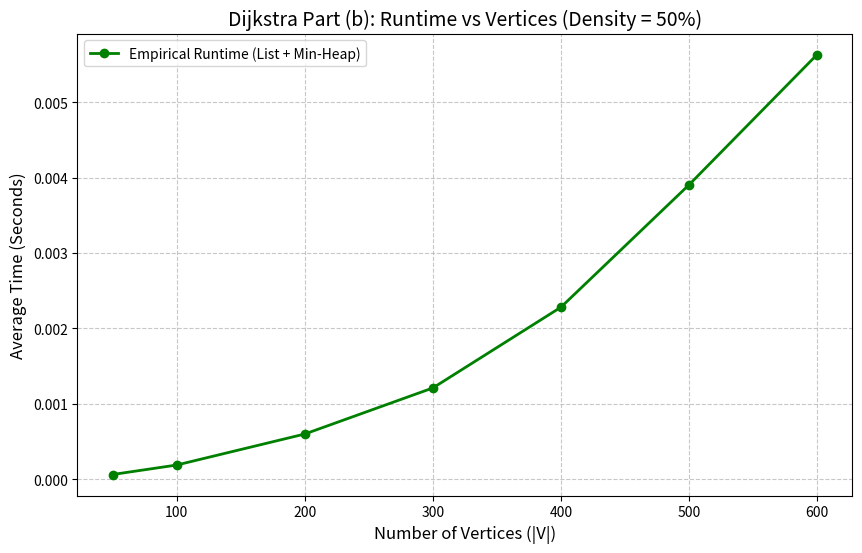
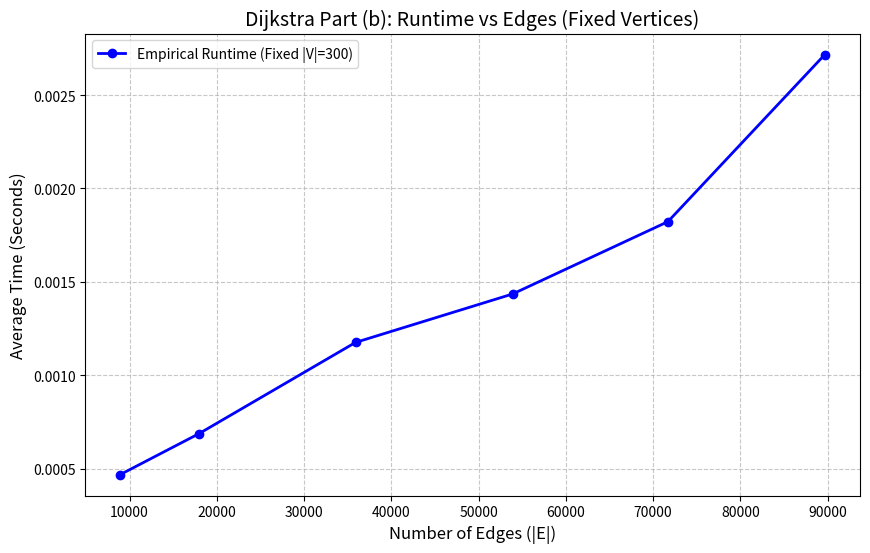

Write Python code to recreate these figures, in order.
import sys
import time
import random
import heapq
import matplotlib.pyplot as plt
import numpy as np


def dijkstra_list_heap(graph, src):
    V = len(graph)
    
    # The 'dist' array acts as our distance tracker
    dist = [sys.maxsize] * V
    dist[src] = 0
    
    # Array to keep track of vertices whose minimum distance is finalized
    visited = [False] * V

    # Priority Queue (Min-Heap) storing tuples of (distance, vertex)
    pq = [(0, src)]

    while pq:
       
        min_dist, u = heapq.heappop(pq)
        
        # If the vertex is already finalized, ignore it (lazy deletion)
        if visited[u]:
            continue
            
        # Mark the chosen vertex as finalized
        visited[u] = True

        
        # Update distance value of the adjacent vertices of the picked vertex.
        for v, weight in graph[u]:
            # Update dist[v] only if:
            # 1. v is not visited
            # 2. Total weight of path from src to v through u is smaller than current dist[v]
            if not visited[v] and dist[u] + weight < dist[v]:
                dist[v] = dist[u] + weight
                
                # Push the newly found shorter distance into the priority queue
                heapq.heappush(pq, (dist[v], v))

    return dist


def generate_random_graph_list(V, edge_probability=0.5):
    """Generates a random adjacency list."""
    graph = [[] for _ in range(V)]
    for i in range(V):
        for j in range(V):
            if i != j and random.random() < edge_probability:
                weight = random.randint(1, 100) # Random weight 1 to 100
                graph[i].append((j, weight))
    return graph


def empirical_analysis():
    print(f"{'Vertices (|V|)':<15} | {'Edges (~|E|)':<15} | {'Time (Seconds)':<15}")
    print("-" * 50)
    
    # Test different sizes of V to observe the time complexity growth
    vertex_sizes = [100, 250, 500, 750, 1000, 1500, 2000]
    
    for V in vertex_sizes:
        # Keep density at 50% so |E| is roughly 0.5 * V * (V-1)
        graph = generate_random_graph_list(V, 0.5) 
        
       
        E = sum(len(adj) for adj in graph)
        
        # Measure execution time
        start_time = time.perf_counter()
        dijkstra_list_heap(graph, 0)
        end_time = time.perf_counter()
        
        execution_time = end_time - start_time
        print(f"{V:<15} | {E:<15} | {execution_time:.6f}")


def plot_runtime_vs_vertices():
    print("\nGenerating Plot 1: Runtime vs Vertices...")
    
    # We test smaller steps to get a smooth curve
    V_values = [50, 100, 200, 300, 400, 500, 600]
    empirical_times = []
    
    for V in V_values:
        runtimes = []
        # Run 5 trials per size to get a stable average
        for _ in range(5):
            graph = generate_random_graph_list(V, 0.5) 
            
            start_time = time.perf_counter()
            dijkstra_list_heap(graph, 0)
            end_time = time.perf_counter()
            
            runtimes.append(end_time - start_time)
            
        empirical_times.append(np.mean(runtimes))

    # Plotting the data
    plt.figure(figsize=(10, 6))
    plt.plot(V_values, empirical_times, 'g-o', linewidth=2, label='Empirical Runtime (List + Min-Heap)')
    
    plt.xlabel('Number of Vertices (|V|)', fontsize=12)
    plt.ylabel('Average Time (Seconds)', fontsize=12)
    plt.title('Dijkstra Part (b): Runtime vs Vertices (Density = 50%)', fontsize=14)
    plt.legend()
    plt.grid(True, linestyle='--', alpha=0.7)
    plt.show()


def plot_runtime_vs_edges():
    print("\nGenerating Plot 2: Runtime vs Edges...")
    
    V_fixed = 300
    # Vary the density probability from 10% (sparse) to 100% (fully dense)
    probabilities = [0.1, 0.2, 0.4, 0.6, 0.8, 1.0]
    
    E_values = []
    empirical_times = []
    
    for p in probabilities:
        runtimes = []
        current_E = 0
        
        # Run 5 trials per density to get a stable average
        for _ in range(5):
            graph = generate_random_graph_list(V_fixed, p)
            current_E = sum(len(adj) for adj in graph) # Calculate exact edges
            
            start_time = time.perf_counter()
            dijkstra_list_heap(graph, 0)
            end_time = time.perf_counter()
            
            runtimes.append(end_time - start_time)
            
        E_values.append(current_E)
        empirical_times.append(np.mean(runtimes))

    # Plotting the data
    plt.figure(figsize=(10, 6))
    plt.plot(E_values, empirical_times, 'b-o', linewidth=2, label=f'Empirical Runtime (Fixed |V|={V_fixed})')
    
    plt.xlabel('Number of Edges (|E|)', fontsize=12)
    plt.ylabel('Average Time (Seconds)', fontsize=12)
    plt.title('Dijkstra Part (b): Runtime vs Edges (Fixed Vertices)', fontsize=14)
    plt.legend()
    plt.grid(True, linestyle='--', alpha=0.7)
    plt.show()


if __name__ == "__main__":
    # 1. Print the raw data table
    empirical_analysis()
    
    # 2. Generate and display the graphs
    plot_runtime_vs_vertices()
    plot_runtime_vs_edges()
